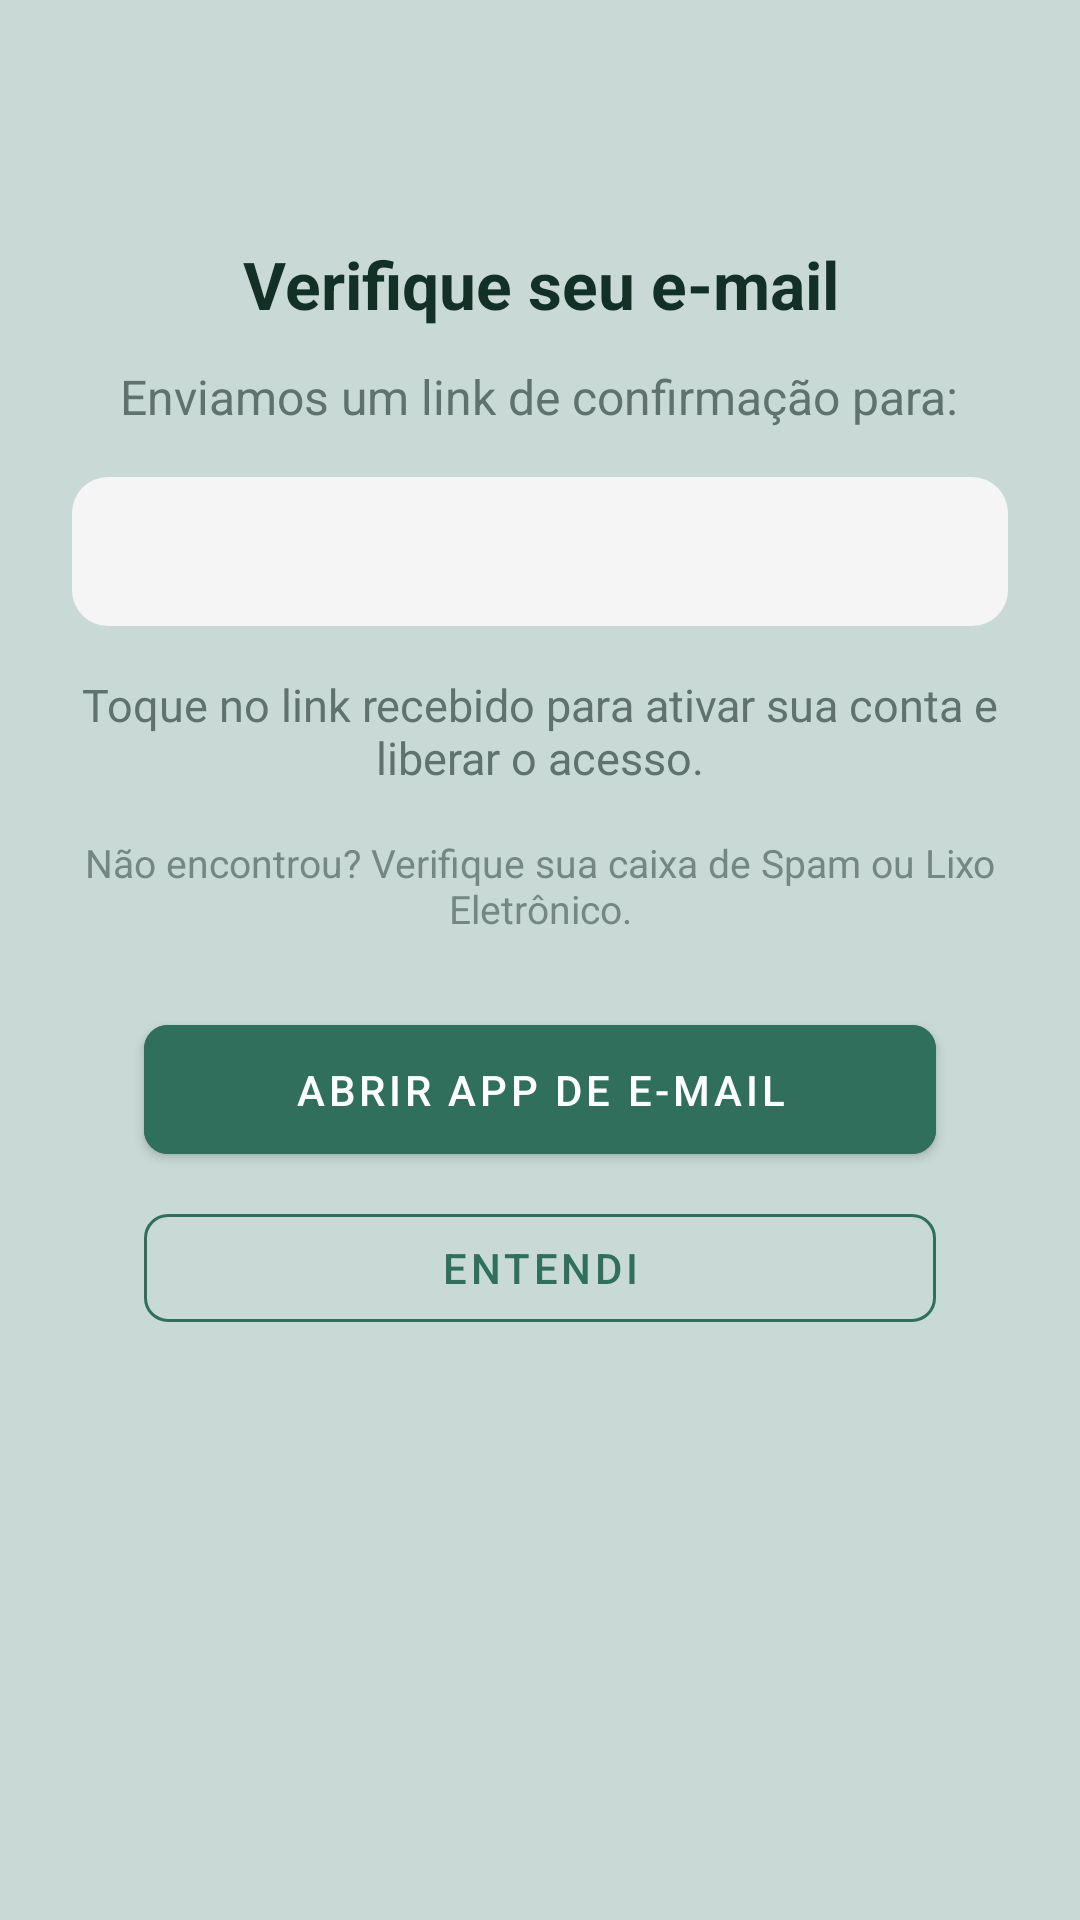

The Android layout XML behind this screen, and the referenced resources:
<!-- AndroidManifest.xml: application theme Theme.AppReceitasCha -->
<!-- res/layout/dialog_email_verification.xml -->
<?xml version="1.0" encoding="utf-8"?>
<ScrollView xmlns:android="http://schemas.android.com/apk/res/android"
    xmlns:app="http://schemas.android.com/apk/res-auto"
    xmlns:tools="http://schemas.android.com/tools"
    android:layout_width="match_parent"
    android:layout_height="wrap_content"
    android:fillViewport="true">

    <LinearLayout
        android:layout_width="match_parent"
        android:layout_height="wrap_content"
        android:gravity="center_horizontal"
        android:orientation="vertical"
        android:paddingHorizontal="24dp"
        android:paddingVertical="16dp">

        <ImageView
            android:id="@+id/ivIcon"
            android:layout_width="56dp"
            android:layout_height="56dp"
            android:layout_marginBottom="8dp"
            android:contentDescription="@null"
            android:src="@drawable/ic_mark_email_unread_24"
            app:tint="@color/color_primary_base" />

        <TextView
            android:layout_width="wrap_content"
            android:layout_height="wrap_content"
            android:layout_marginBottom="12dp"
            android:gravity="center"
            android:text="@string/dialog_email_verification_title"
            android:textColor="@color/text_primary"
            android:textSize="22sp"
            android:textStyle="bold" />

        <TextView
            android:layout_width="wrap_content"
            android:layout_height="wrap_content"
            android:layout_marginBottom="16dp"
            android:gravity="center"
            android:text="@string/dialog_email_verification_desc"
            android:textColor="@color/text_secondary"
            android:textSize="16sp" />

        <LinearLayout
            android:layout_width="match_parent"
            android:layout_height="wrap_content"
            android:layout_marginBottom="16dp"
            android:background="@drawable/bg_email_highlight"
            android:gravity="center"
            android:paddingHorizontal="12dp"
            android:paddingVertical="14dp">

            <TextView
                android:id="@+id/tvUserEmail"
                android:layout_width="wrap_content"
                android:layout_height="wrap_content"
                android:gravity="center"
                android:textColor="@color/text_primary"
                android:textSize="16sp"
                android:textStyle="bold"
                tools:text="eduardo@eduardo.com" />
        </LinearLayout>

        <TextView
            android:layout_width="wrap_content"
            android:layout_height="wrap_content"
            android:layout_marginBottom="16dp"
            android:gravity="center"
            android:text="@string/dialog_email_verification_instruction"
            android:textColor="@color/text_secondary"
            android:textSize="15sp" />

        <TextView
            android:layout_width="wrap_content"
            android:layout_height="wrap_content"
            android:layout_marginBottom="24dp"
            android:alpha="0.8"
            android:gravity="center"
            android:text="@string/dialog_email_verification_spam_warning"
            android:textColor="@color/text_secondary"
            android:textSize="13sp" />

        <com.google.android.material.button.MaterialButton
            android:id="@+id/btnOpenEmail"
            style="@style/Widget.MaterialComponents.Button"
            android:layout_width="match_parent"
            android:layout_height="wrap_content"
            android:layout_marginHorizontal="24dp"
            android:layout_marginBottom="8dp"
            android:backgroundTint="@color/color_primary_base"
            android:paddingVertical="12dp"
            android:text="@string/dialog_action_open_email"
            android:textColor="@color/white"
            app:cornerRadius="8dp" />

        <com.google.android.material.button.MaterialButton
            android:id="@+id/btnUnderstood"
            style="@style/Widget.MaterialComponents.Button.OutlinedButton"
            android:layout_width="match_parent"
            android:layout_height="wrap_content"
            android:layout_marginHorizontal="24dp"
            android:text="@string/dialog_action_understood"
            android:textColor="@color/color_primary_base"
            app:cornerRadius="8dp"
            app:strokeColor="@color/color_primary_base"
            app:strokeWidth="1dp" />

    </LinearLayout>
</ScrollView>
<!-- resources referenced by this layout -->
<resources>
  <color name="color_primary_base">#2F6F5B</color>
  <color name="text_primary">#133026</color>
  <color name="text_secondary">#5F726C</color>
  <color name="white">#FFFFFFFF</color>
  <!-- drawable bg_email_highlight (drawable) -->
  <?xml version="1.0" encoding="utf-8"?>
  <shape xmlns:android="http://schemas.android.com/apk/res/android">
      <solid android:color="@color/bg_email_highlight_color" />
      <corners android:radius="12dp" />
  </shape>
  <string name="dialog_action_open_email">Abrir App de E-mail</string>
  <string name="dialog_action_understood">Entendi</string>
  <string name="dialog_email_verification_desc">Enviamos um link de confirmação para:</string>
  <string name="dialog_email_verification_instruction">Toque no link recebido para ativar sua conta e liberar o acesso.</string>
  <string name="dialog_email_verification_spam_warning">Não encontrou? Verifique sua caixa de Spam ou Lixo Eletrônico.</string>
  <string name="dialog_email_verification_title">Verifique seu e-mail</string>
  <style name="Theme.AppReceitasCha" parent="Theme.MaterialComponents.DayNight.NoActionBar">
  
          
          <item name="colorPrimary">@color/colorPrimary</item>
          <item name="colorPrimaryVariant">@color/colorPrimaryVariant</item>
          <item name="colorOnPrimary">@color/colorOnPrimary</item>
  
          <item name="colorSecondary">@color/colorSecondary</item>
          <item name="colorOnSecondary">@color/colorOnSecondary</item>
  
          <item name="android:colorBackground">@color/colorBackground</item>
          <item name="colorOnBackground">@color/colorOnBackground</item>
  
          <item name="colorSurface">@color/colorSurface</item>
          <item name="colorOnSurface">@color/colorOnSurface</item>
  
          <item name="colorError">@color/colorError</item>
          <item name="colorOnError">@color/colorOnError</item>
  
          
          <item name="android:windowBackground">@color/app_background</item>
  
          
          <item name="android:statusBarColor">@android:color/transparent</item>
          <item name="android:navigationBarColor">@android:color/transparent</item>
          <item name="android:windowLightStatusBar">true</item>
          <item name="android:windowLightNavigationBar" tools:targetApi="o_mr1">true</item>
  
          
      </style>
  <color name="bg_email_highlight_color">#F5F5F5</color>
  <color name="colorPrimary">@color/color_primary_base</color>
  <color name="colorPrimaryVariant">@color/color_primary_dark</color>
  <color name="colorOnPrimary">@color/color_on_primary_base</color>
  <color name="colorSecondary">@color/color_primary_light</color>
  <color name="colorOnSecondary">@color/color_on_primary_base</color>
  <color name="colorBackground">@color/app_background</color>
  <color name="colorOnBackground">@color/text_primary</color>
  <color name="colorSurface">@color/surface_card_background</color>
  <color name="colorOnSurface">@color/text_primary</color>
  <color name="colorError">@color/text_error</color>
  <color name="colorOnError">@color/color_on_primary_base</color>
  <color name="app_background">#C9DAD6</color>
  <color name="color_primary_dark">#214E40</color>
  <color name="color_on_primary_base">#FFFFFF</color>
  <color name="color_primary_light">#4C8C74</color>
  <color name="surface_card_background">#F9FBFA</color>
  <color name="text_error">#B3261E</color>
</resources>
